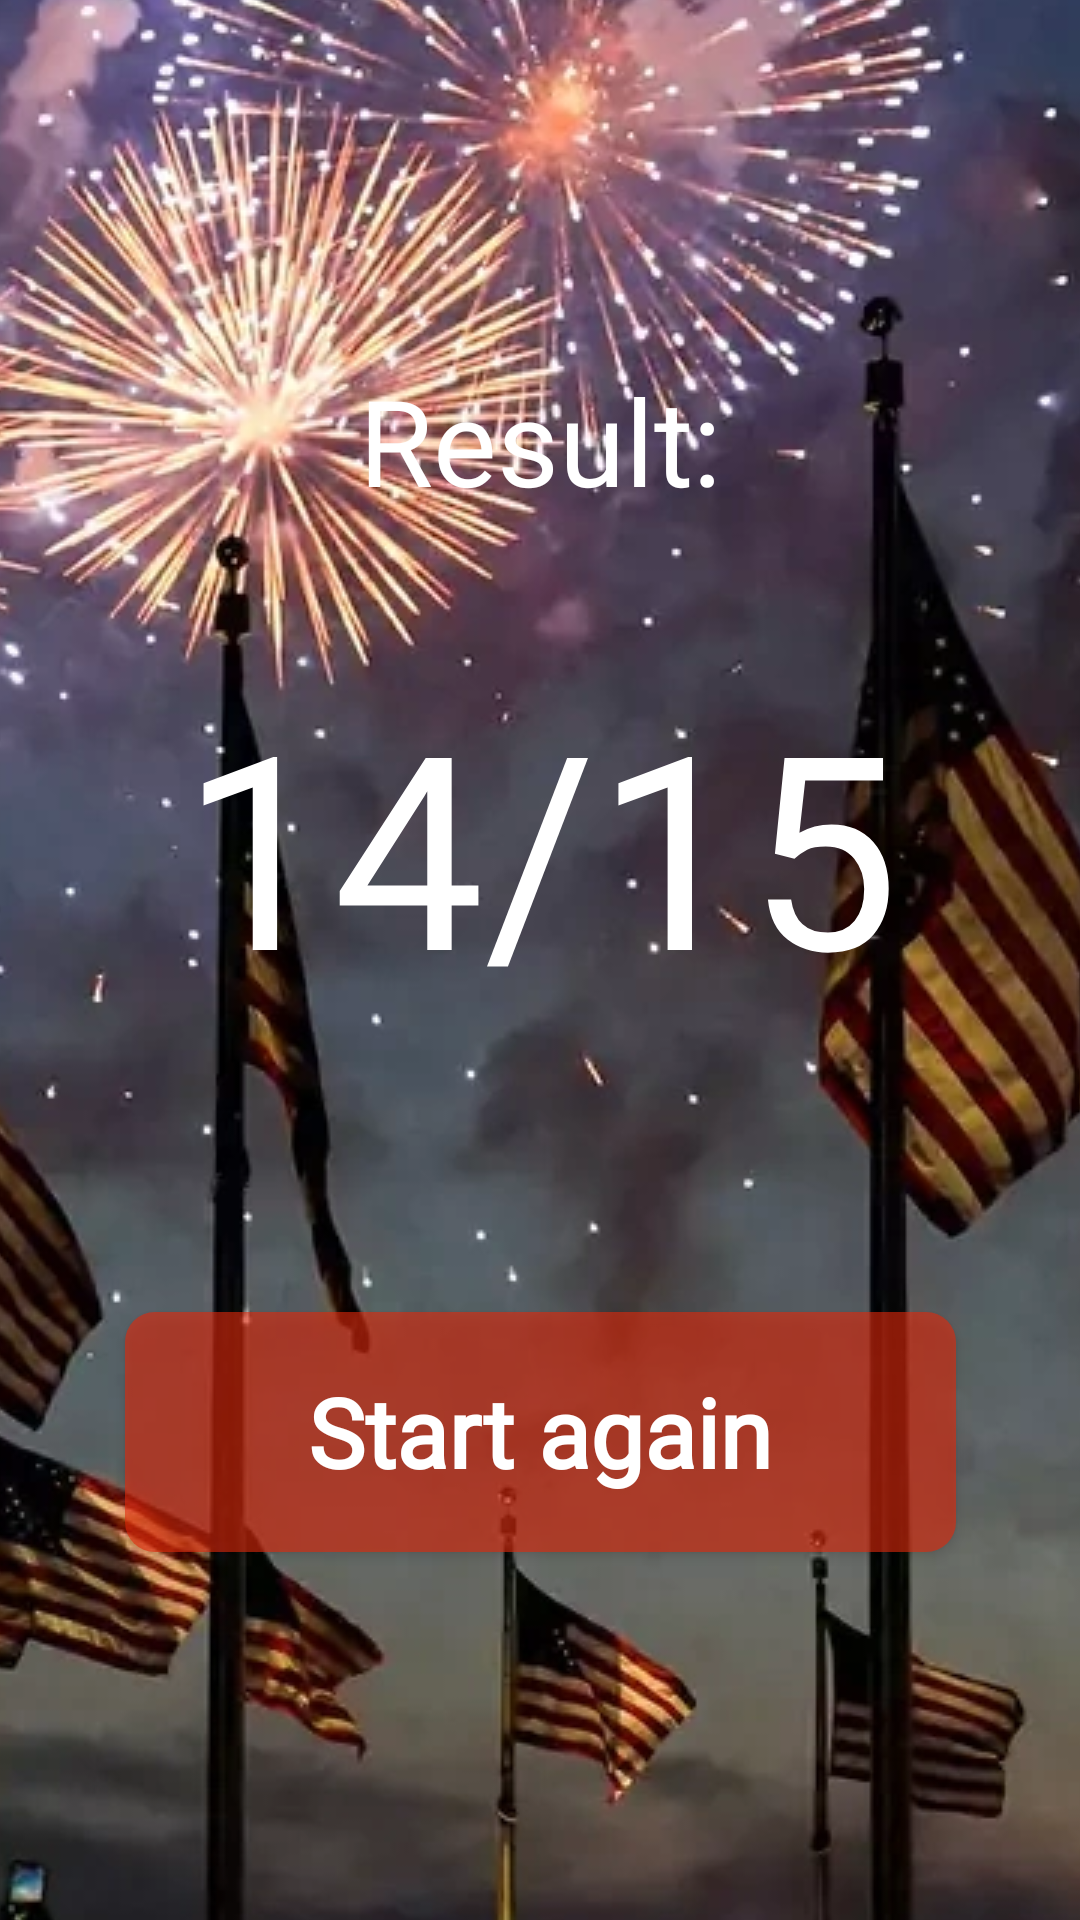

This screen was rendered from an Android layout file. Write that file and the resources it references.
<!-- AndroidManifest.xml: application theme Theme.YankeeDoodleDandy -->
<!-- res/layout/result_quiz_layout.xml -->
<?xml version="1.0" encoding="utf-8"?>
<androidx.constraintlayout.widget.ConstraintLayout xmlns:android="http://schemas.android.com/apk/res/android"
    android:layout_width="match_parent"
    android:layout_height="match_parent"
    xmlns:app="http://schemas.android.com/apk/res-auto">
    <ImageView
        android:id="@+id/result_Image_background"
        android:layout_width="match_parent"
        android:layout_height="match_parent"
        android:scaleType="center"
        android:src="@drawable/history_start_us" />

    <TextView
        android:id="@+id/result_fragment_question_id"
        android:layout_width="wrap_content"

        android:layout_height="wrap_content"
        android:layout_marginTop="120dp"
        android:fontFamily="@font/protest_riot_regular"
        android:text="@string/result"
        android:textColor="#FFFFFF"
        android:textSize="40sp"
        app:layout_constraintEnd_toEndOf="parent"
        app:layout_constraintStart_toStartOf="parent"
        app:layout_constraintTop_toTopOf="parent" />

    <TextView
        android:id="@+id/result_fragment_result_text_view"
        android:layout_width="wrap_content"
        android:layout_height="wrap_content"
        android:layout_marginTop="48dp"
        android:fontFamily="@font/protest_riot_regular"
        android:text="@string/_14_15"
        android:textColor="#FFFFFF"
        android:textSize="90sp"
        app:layout_constraintEnd_toEndOf="parent"
        app:layout_constraintStart_toStartOf="parent"
        app:layout_constraintTop_toBottomOf="@+id/result_fragment_question_id" />

    <androidx.appcompat.widget.AppCompatButton
        android:id="@+id/result_fragment_start_again_button"
        android:layout_width="277dp"
        android:layout_height="80dp"
        android:layout_marginTop="96dp"
        android:fontFamily="@font/protest_riot_regular"
        android:text="@string/start_again"
        android:textAllCaps="false"
        android:textColor="#FFFFFF"
        android:background="@drawable/start_button"
        android:textSize="32sp"
        android:textStyle="bold"
        app:layout_constraintEnd_toEndOf="parent"
        app:layout_constraintStart_toStartOf="parent"
        app:layout_constraintTop_toBottomOf="@+id/result_fragment_result_text_view" />

</androidx.constraintlayout.widget.ConstraintLayout>
<!-- resources referenced by this layout -->
<resources>
  <!-- drawable history_start_us: webp bitmap (drawable, 193782 bytes) -->
  <!-- drawable start_button (drawable) -->
  <?xml version="1.0" encoding="utf-8"?>
  <shape xmlns:android="http://schemas.android.com/apk/res/android">
      <solid android:color="#99E3280B"/>
          <corners android:radius="10dp"/>
  
  </shape>
  <string name="_14_15">14/15</string>
  <string name="result">Result:</string>
  <string name="start_again">Start again</string>
  <style name="Theme.YankeeDoodleDandy" parent="Base.Theme.YankeeDoodleDandy" />
  <style name="Base.Theme.YankeeDoodleDandy" parent="Theme.Material3.DayNight.NoActionBar">
          
          
      </style>
</resources>
